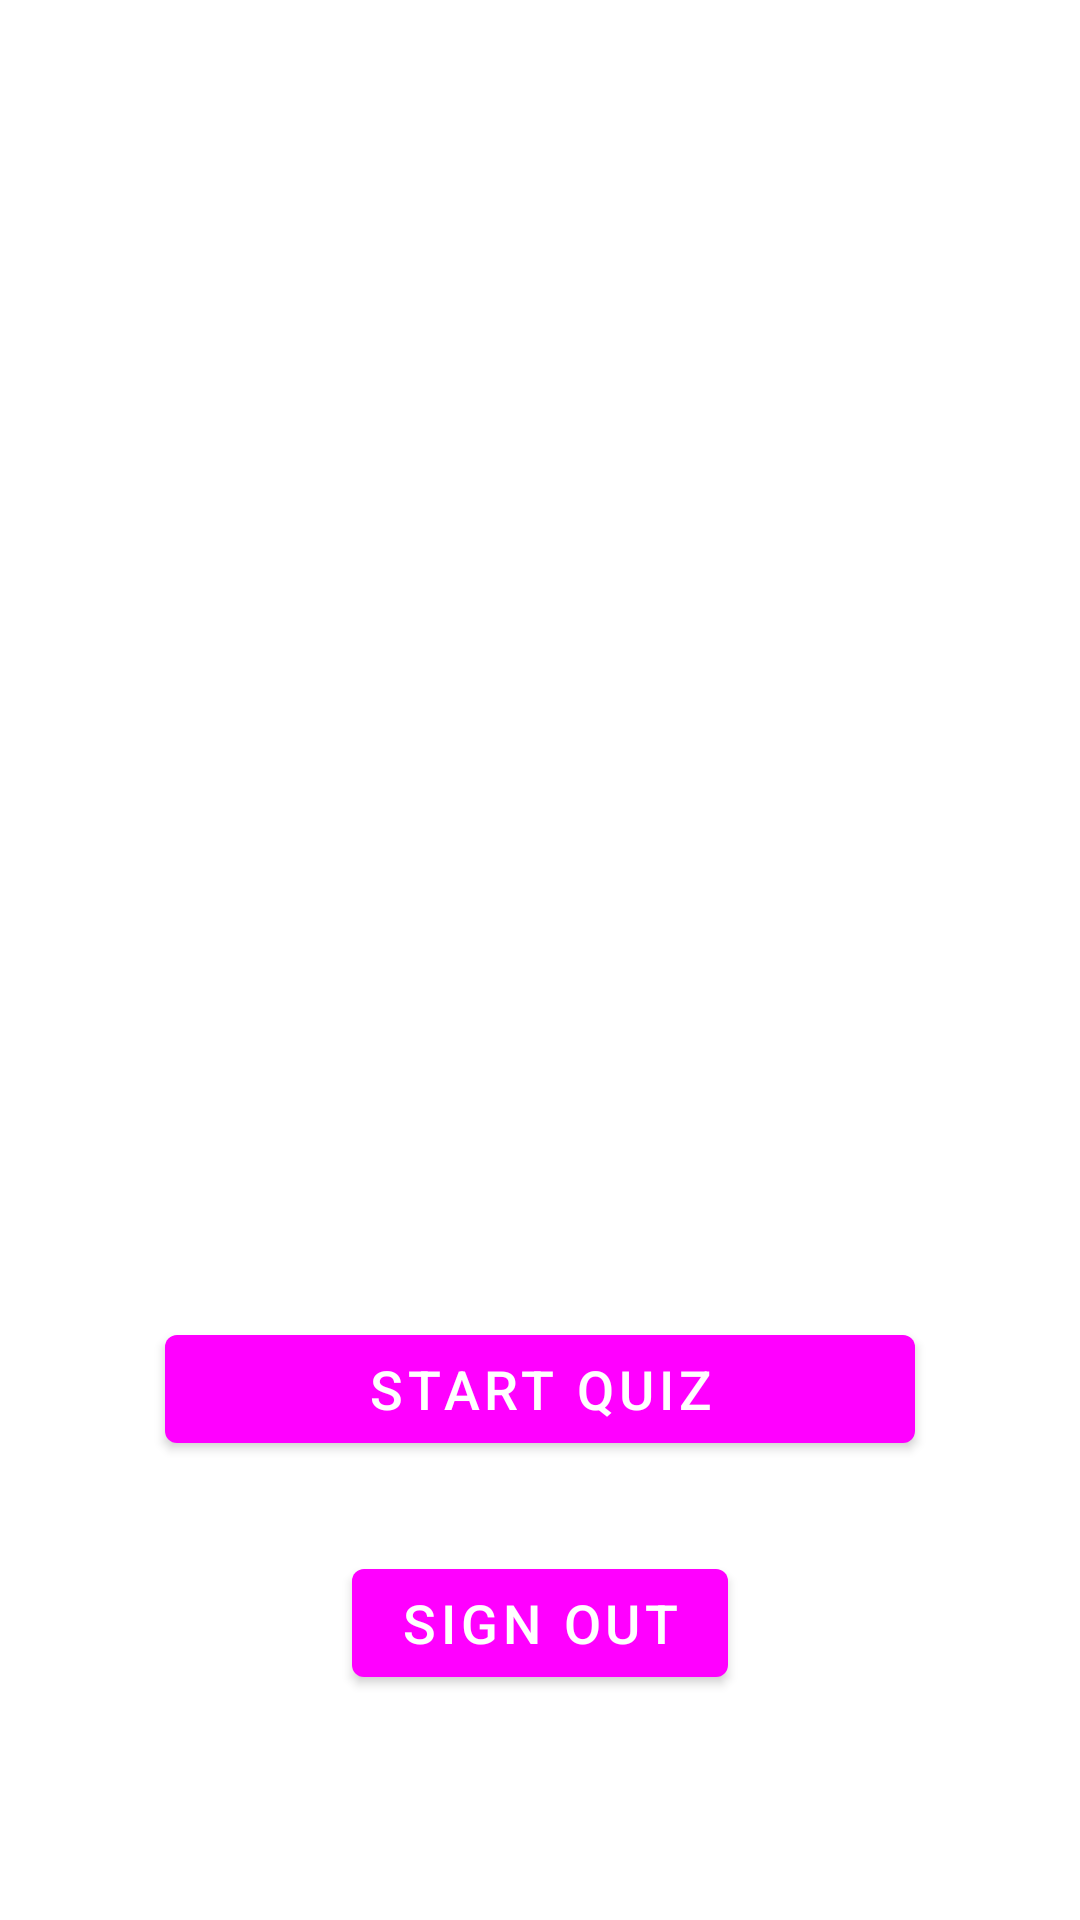

Layout XML and referenced resources for this Android screen:
<!-- AndroidManifest.xml: activity theme SignUPTheme -->
<!-- res/layout/activity_main.xml -->
<?xml version="1.0" encoding="utf-8"?>
<androidx.constraintlayout.widget.ConstraintLayout xmlns:android="http://schemas.android.com/apk/res/android"
    xmlns:app="http://schemas.android.com/apk/res-auto"
    xmlns:tools="http://schemas.android.com/tools"
    android:layout_width="match_parent"
    android:layout_height="match_parent"
    tools:context=".MainActivity">

    <Button
        android:id="@+id/buttonSIgnOut"
        android:layout_width="wrap_content"
        android:layout_height="wrap_content"
        android:layout_marginBottom="75dp"
        android:text="Sign Out"
        android:textAllCaps="true"
        android:textSize="18sp"
        app:layout_constraintBottom_toBottomOf="parent"
        app:layout_constraintEnd_toEndOf="parent"
        app:layout_constraintHorizontal_bias="0.5"
        app:layout_constraintStart_toStartOf="parent" />

    <ImageView
        android:id="@+id/imageView4"
        android:layout_width="300dp"
        android:layout_height="300dp"
        android:layout_marginTop="16dp"
        app:layout_constraintEnd_toEndOf="parent"
        app:layout_constraintHorizontal_bias="0.5"
        app:layout_constraintStart_toStartOf="parent"
        app:layout_constraintTop_toTopOf="parent"
        app:srcCompat="@drawable/splash_image" />

    <Button
        android:id="@+id/buttonStartQuiz"
        android:layout_width="250dp"
        android:layout_height="wrap_content"
        android:layout_marginBottom="30dp"
        android:text="Start Quiz"
        android:textSize="18sp"
        app:layout_constraintBottom_toTopOf="@+id/buttonSIgnOut"
        app:layout_constraintEnd_toEndOf="parent"
        app:layout_constraintHorizontal_bias="0.5"
        app:layout_constraintStart_toStartOf="parent" />
</androidx.constraintlayout.widget.ConstraintLayout>
<!-- resources referenced by this layout -->
<resources>
  <style name="SignUPTheme" parent="Theme.MaterialComponents.DayNight.DarkActionBar">
          <item name="colorPrimary">@color/orange</item>   
          <item name="colorPrimaryVariant">@color/orange</item> 
          <item name="colorOnPrimary">@color/white</item>
          
          <item name="colorSecondary">#E91E63</item>
          <item name="colorSecondaryVariant">@color/teal_700</item>
          <item name="colorOnSecondary">@color/black</item>
          
          <item name="android:statusBarColor">?attr/colorPrimaryVariant</item>
          
      </style>
  <!-- not gathered from this repository: default colours our renderer supplied (Android Studio template values) -->
  <color name="teal_700">#FF018786</color>
  <color name="black">#FF000000</color>
  <color name="white">#FFFFFFFF</color>
</resources>
